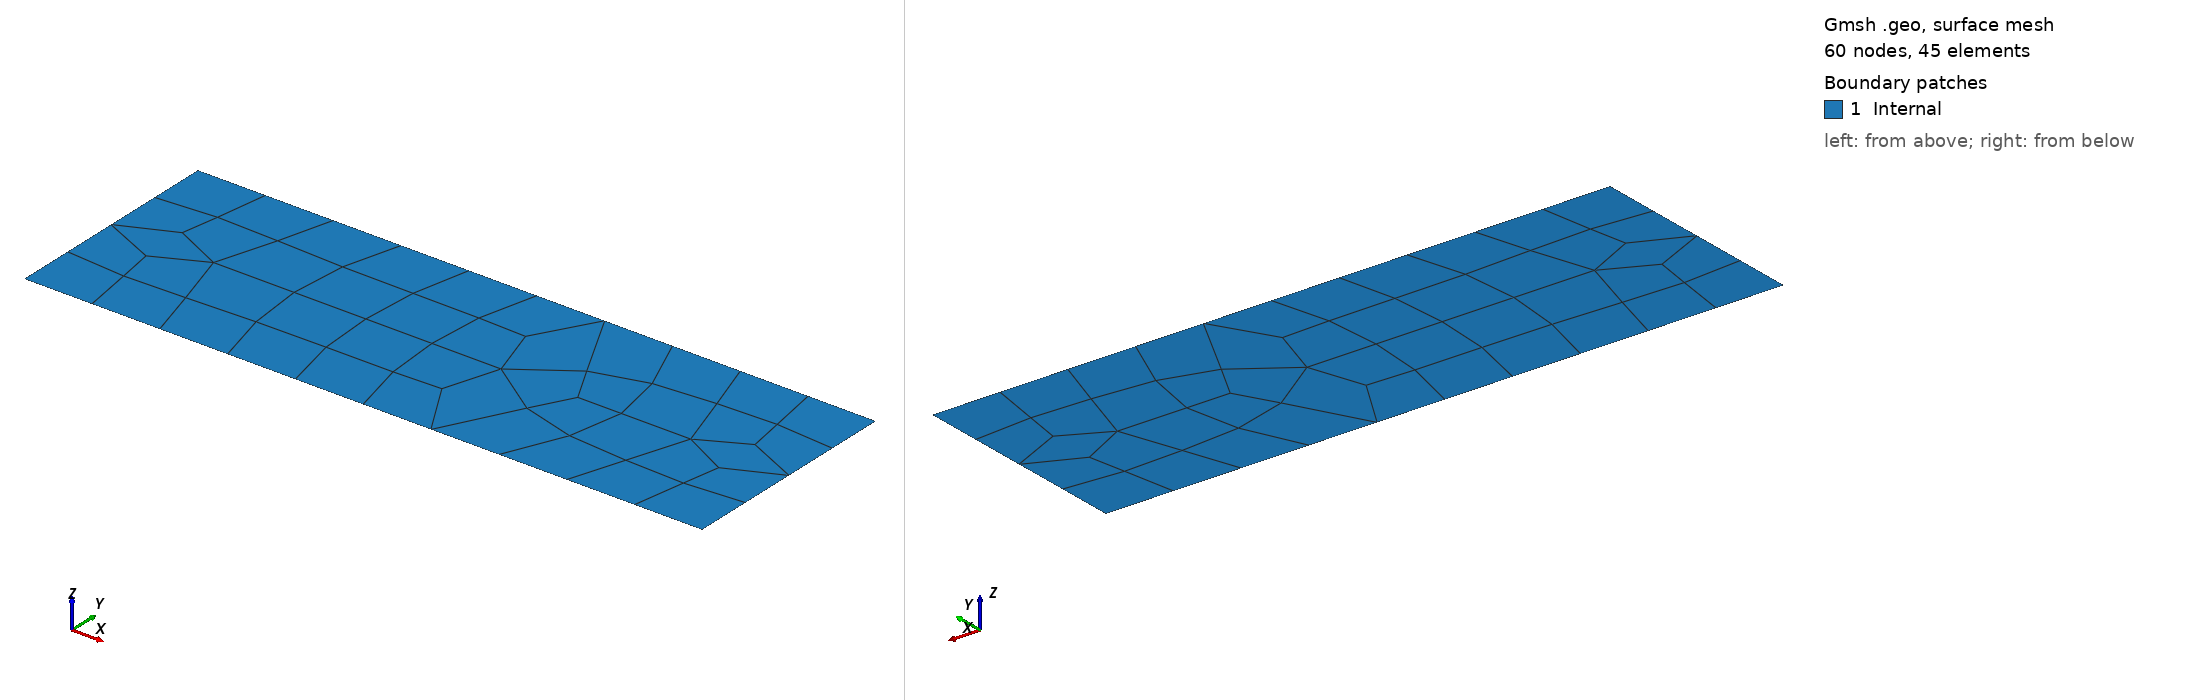

Gmsh geometry script, surface-meshed: 60 nodes, 45 surface elements. Boundary patches (legend numbers): 1 Internal. Left view from above one corner, right view from below the opposite corner. Legend entries are the model's physical surfaces. The drawing asked Gmsh for element sizes between 1% and 20% of the model's largest extent; the script's own settings can give other sizes.

=== rectangle_non_structured.geo (drawn) ===
SetFactory("OpenCASCADE");

// Geometry
Rectangle(1) = {0, 0, 0, 3, 1};

// --- Structured mesh commands removed ---
// Transfinite Curve {4, 2} = 51 Using Progression 1;
// Transfinite Curve {3, 1} = 151 Using Progression 1;
// Transfinite Surface{1,2,3,4};
Recombine Surface{1,2,3,4};

// --- Mesh settings ---
Mesh.Algorithm = 6; // Frontal-Delaunay (robust for 2D)
Mesh.CharacteristicLengthMin = 0.05;
Mesh.CharacteristicLengthMax = 0.1;

// Physical groups
Physical Surface("Internal", 15) = {1};

Physical Point("RightBottom", 17) = {2};
Physical Point("LeftTop", 23) = {4};
Physical Curve("Left", 16) = {4};
Physical Curve("Top", 18) = {3};
Physical Curve("Bottom", 19) = {1};
